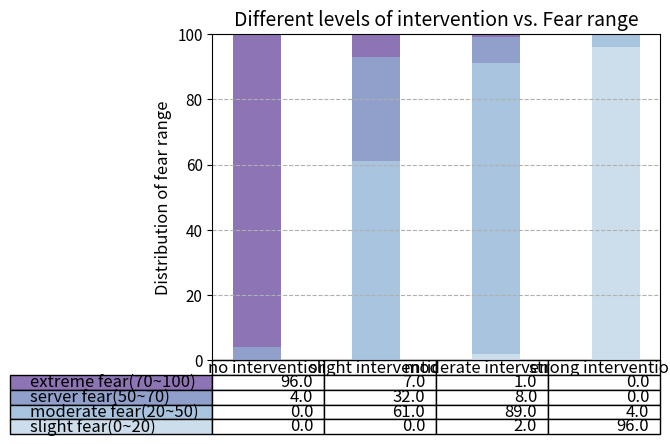

Write Python code to recreate this figure.
import numpy as np
import matplotlib.pyplot as plt

data = [[ 96, 7, 1, 0],
        [ 4, 32, 8, 0],
        [ 0, 61, 89, 4],
        [ 0, 0, 2, 96],
       ]
data.reverse()

columns = ('no intervention', 'slight intervention', 'moderate intervention', 'strong intervention')
rows = ['extreme fear(70~100)','server fear(50~70)','moderate fear(20~50)','slight fear(0~20)',]
# values=np.arange(0,105,5)
# value_increment=5

#得到一些柔和色调的颜色
colors = plt.cm.BuPu(np.linspace(0.2,0.6,len(rows)))
n_rows = len(data)
print(colors)
index = np.arange(len(columns)) + 0.3
bar_width = 0.4

#初始化堆积条形图垂直偏移。
y_offset = np.zeros(len(columns))

# 绘制直方图和创建表格
cell_text = []
for row in range(n_rows):
    plt.bar(index, data[row], bar_width, bottom=y_offset, color=colors[row])
    y_offset = y_offset + data[row]
    cell_text.append(['%1.1f' % (x/1.0) for x in data[row]])
#反转颜色和文本标签在顶部显示的最后一个值。
colors = colors[::-1]
cell_text.reverse()
#添加表在轴的底部
the_table = plt.table(cellText=cell_text,
                      rowLabels=rows,
                      rowColours=colors,
                      colLabels=columns,
                      loc='bottom',
                      )
# 设置字体大小
the_table.auto_set_font_size(False)
the_table.set_fontsize(12)

#调整布局：
plt.subplots_adjust(left=0.2,bottom=0.2)
plt.ylabel("Distribution of fear range",fontsize=12)
plt.grid(linestyle='--')
# values*value_increment值传入%d
# plt.yticks([0,20,40,60,80,100])
plt.xticks([])
plt.title("Different levels of intervention vs. Fear range",fontsize=14)
plt.xticks(fontsize=11)
plt.yticks(fontsize=11)
plt.show()


